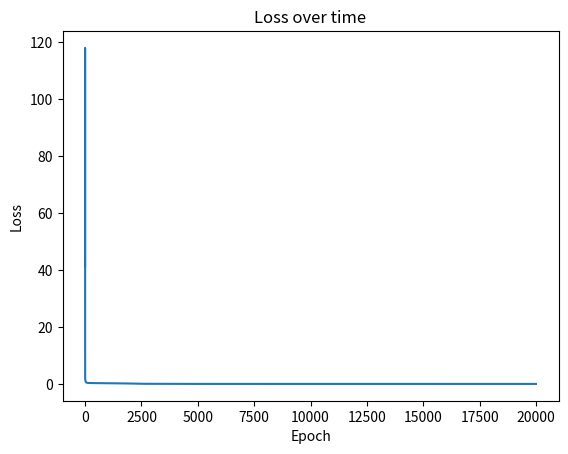
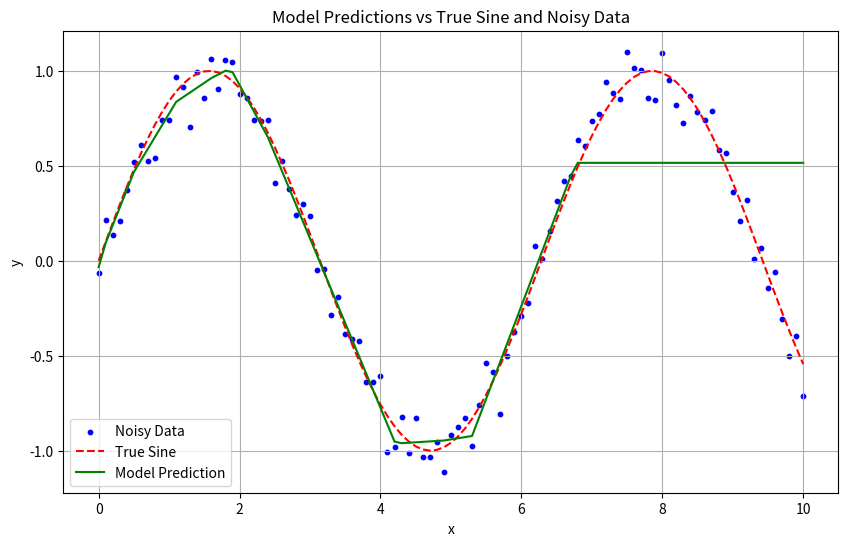

The script that saved these images, in order:
# Select Activation Function 

import numpy as np
import matplotlib.pyplot as plt

def generate_points(start=0, end=10, step=0.1):
    x_values = np.arange(start, end + step, step)
    num_points = len(x_values)
    y_values = np.sin(x_values)
    noise = np.random.randn(num_points) * 0.1
    noisy_y_values = y_values + noise
    points = list(zip(x_values, noisy_y_values))
    return points

def plot_output(points, model):
    x_values, noisy_y_values = zip(*points)
    x_values = np.array(x_values).reshape(-1, 1)
    noisy_y_values = np.array(noisy_y_values)
    y_values = np.sin(x_values).flatten()
    
    predicted_y_values = model.predict(x_values).flatten()
    
    plt.figure(figsize=(10, 6))
    plt.scatter(x_values, noisy_y_values, label='Noisy Data', color='blue', s=10)
    plt.plot(x_values, y_values, label='True Sine', color='red', linestyle='--')
    plt.plot(x_values, predicted_y_values, label='Model Prediction', color='green')
    plt.xlabel('x')
    plt.ylabel('y')
    plt.title('Model Predictions vs True Sine and Noisy Data')
    plt.legend()
    plt.grid(True)
    plt.show()

class ActivationFunction:
    def forward(self, X):
        raise NotImplementedError

    def backward(self, X, top_diff):
        raise NotImplementedError

class Tanh(ActivationFunction):
    def forward(self, X):
        return np.tanh(X)

    def backward(self, X, top_diff):
        output = self.forward(X)
        return (1.0 - np.square(output)) * top_diff

class ReLU(ActivationFunction):
    def forward(self, X):
        return np.maximum(0, X)

    def backward(self, X, top_diff):
        return (X > 0).astype(float) * top_diff

class Sigmoid(ActivationFunction):
    def forward(self, X):
        return 1 / (1 + np.exp(-X))

    def backward(self, X, top_diff):
        output = self.forward(X)
        return output * (1 - output) * top_diff

class Linear(ActivationFunction):
    def forward(self, X):
        return X

    def backward(self, X, top_diff):
        return top_diff

class Neuron:
    def __init__(self, input_dim, output_dim, activation=None):
        self.W = np.random.randn(input_dim, output_dim) / np.sqrt(input_dim)
        self.b = np.random.randn(1, output_dim)
        self.activation = activation

    def forward(self, X):
        self.X = X
        self.Z = np.dot(X, self.W) + self.b
        if self.activation:
            self.A = self.activation.forward(self.Z)
        else:
            self.A = self.Z
        return self.A

    def backward(self, dA):
        if self.activation:
            dZ = self.activation.backward(self.Z, dA)
        else:
            dZ = dA
        dW = np.dot(self.X.T, dZ)
        db = np.sum(dZ, axis=0, keepdims=True)
        dX = np.dot(dZ, self.W.T)
        return dW, db, dX

class Model:
    def __init__(self, layers_dim, activations):
        self.layers = []
        input_dim = 1
        for output_dim, activation in zip(layers_dim[:-1], activations[:-1]):
            self.layers.append(Neuron(input_dim, output_dim, activation=activation))
            input_dim = output_dim
        self.layers.append(Neuron(input_dim, layers_dim[-1], activation=activations[-1]))  # Last layer activation
        self.loss = []

    def calculate_loss(self, X, y):
        mse_loss = np.mean((self.predict(X) - y) ** 2)
        return mse_loss

    def predict(self, X):
        input = X
        for layer in self.layers:
            input = layer.forward(input)
        return input

    def train(self, X, y, num_passes=20000, epsilon=0.01, print_loss=False):
        for epoch in range(num_passes):
            # Forward propagation
            input = X
            for layer in self.layers:
                input = layer.forward(input)

            # Calculate the loss (Mean Squared Error)
            loss = np.mean((input - y) ** 2)
            self.loss.append(loss)

            # Back propagation
            dA = 2 * (input - y) / y.size
            for layer in reversed(self.layers):
                dW, db, dA = layer.backward(dA)
                layer.W -= epsilon * dW
                layer.b -= epsilon * db

            if print_loss and epoch % 1000 == 0:
                print(f"Loss after iteration {epoch}: {loss:.6f}")

        plt.plot(self.loss)
        plt.title('Loss over time')
        plt.xlabel('Epoch')
        plt.ylabel('Loss')
        plt.show()

# Generate the dataset
points = generate_points()

# Define and train the model
layers_dim = [20, 20, 1]
activations = [ReLU(), ReLU(), Linear()]  # Using Tanh for hidden layers and Linear for the output layer
model = Model(layers_dim, activations)
x = np.array([point[0] for point in points]).reshape(-1, 1)
y = np.array([point[1] for point in points]).reshape(-1, 1)
model.train(x, y, num_passes=20000, epsilon=0.01, print_loss=True)

# Plot the output
plot_output(points, model)
